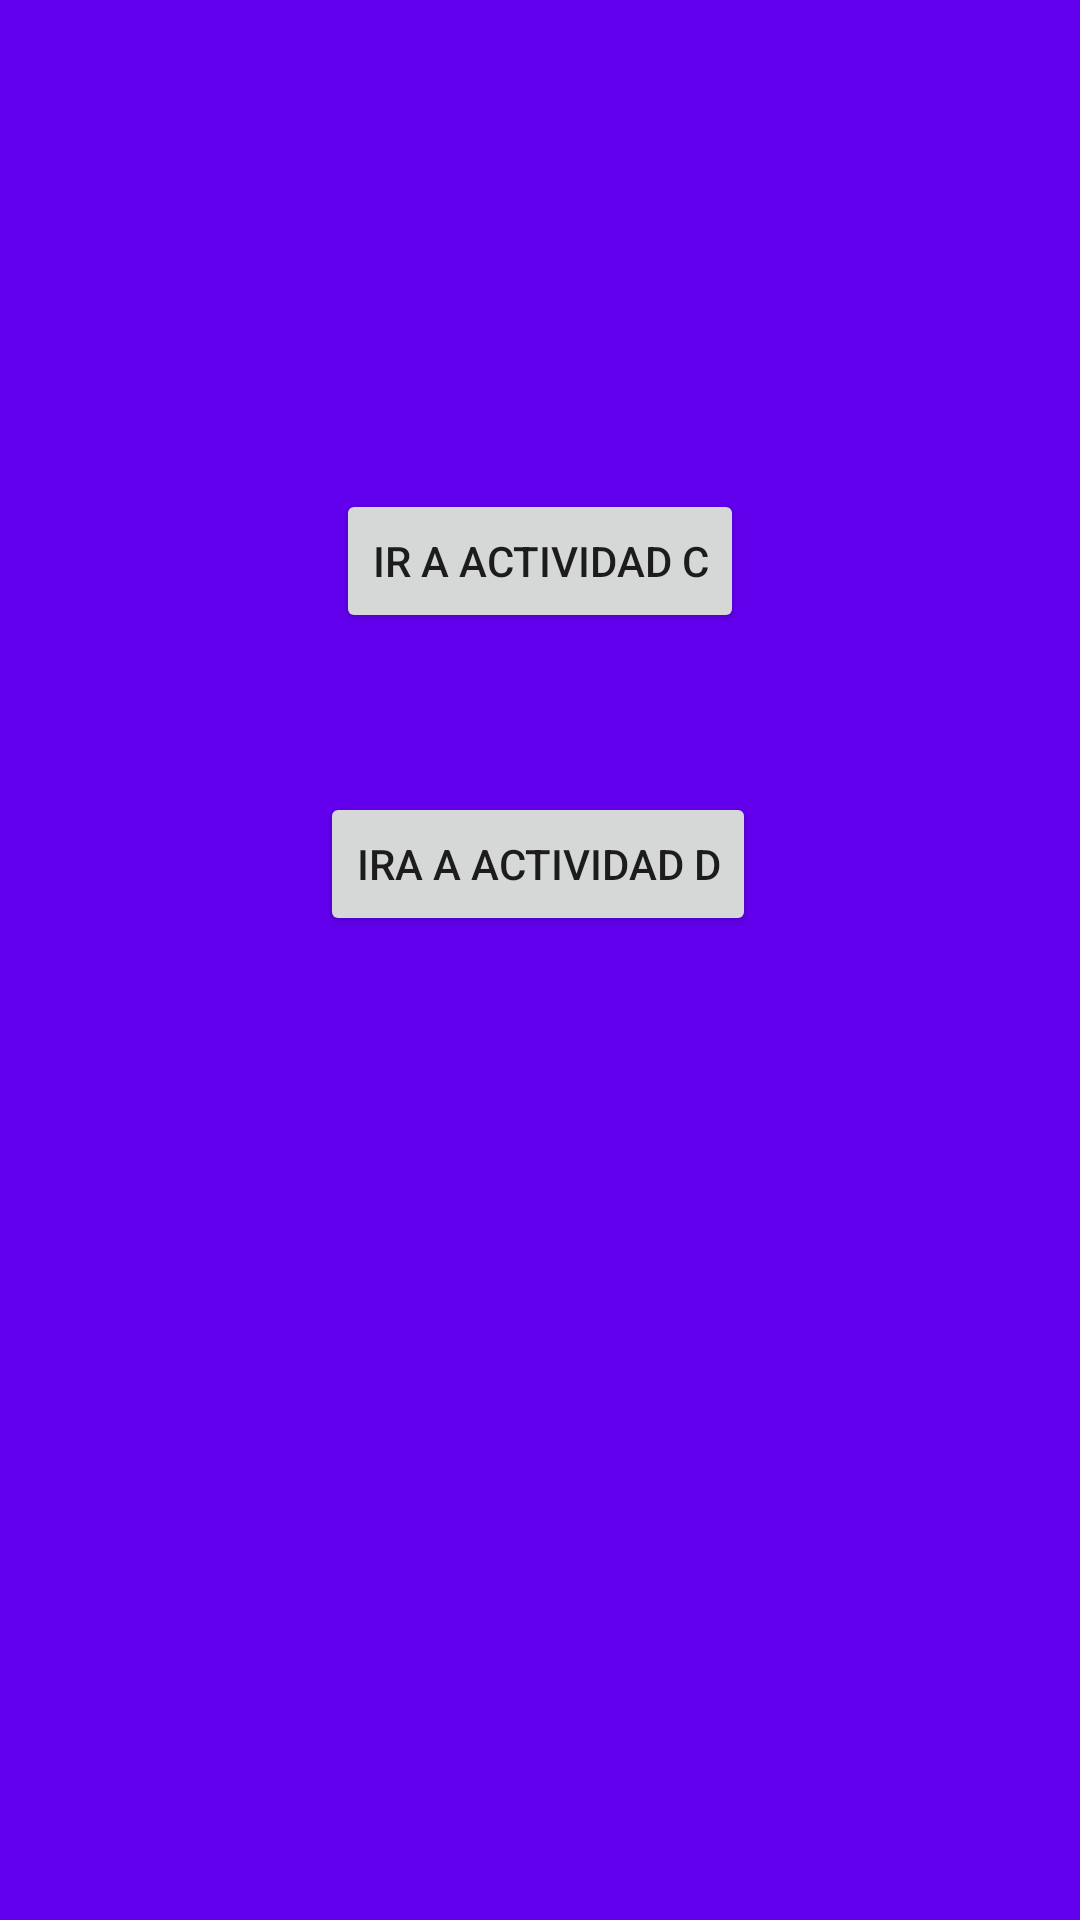

Produce the Android XML layout that renders to this screen, including the resource entries it uses.
<!-- AndroidManifest.xml: application theme Theme.NavegacionActividades -->
<!-- res/layout/activity_actividad_b.xml -->
<?xml version="1.0" encoding="utf-8"?>
<androidx.constraintlayout.widget.ConstraintLayout xmlns:android="http://schemas.android.com/apk/res/android"
    xmlns:app="http://schemas.android.com/apk/res-auto"
    xmlns:tools="http://schemas.android.com/tools"
    android:layout_width="match_parent"
    android:layout_height="match_parent"
    android:background="@color/purple_500"
    tools:context=".ActividadB">

    <Button
        android:id="@+id/botonC"
        android:layout_width="wrap_content"
        android:layout_height="wrap_content"
        android:text="Ir a Actividad C"
        app:layout_constraintBottom_toTopOf="@+id/botonD"
        app:layout_constraintEnd_toEndOf="parent"
        app:layout_constraintStart_toStartOf="parent"
        app:layout_constraintTop_toTopOf="parent"
        app:layout_constraintVertical_bias="0.755" />

    <Button
        android:id="@+id/botonD"
        android:layout_width="wrap_content"
        android:layout_height="wrap_content"
        android:layout_marginBottom="328dp"
        android:text="Ira a actividad d"
        app:layout_constraintBottom_toBottomOf="parent"
        app:layout_constraintEnd_toEndOf="parent"
        app:layout_constraintHorizontal_bias="0.497"
        app:layout_constraintStart_toStartOf="parent" />
</androidx.constraintlayout.widget.ConstraintLayout>
<!-- resources referenced by this layout -->
<resources>
  <style name="Theme.NavegacionActividades" parent="Theme.MaterialComponents.DayNight.DarkActionBar">
          
          <item name="colorPrimary">@color/purple_500</item>
          <item name="colorPrimaryVariant">@color/purple_700</item>
          <item name="colorOnPrimary">@color/white</item>
          
          <item name="colorSecondary">@color/teal_200</item>
          <item name="colorSecondaryVariant">@color/teal_700</item>
          <item name="colorOnSecondary">@color/black</item>
          
          <item name="android:statusBarColor" tools:targetApi="l">?attr/colorPrimaryVariant</item>
          
      </style>
  <!-- not gathered from this repository: default colours our renderer supplied (Android Studio template values) -->
  <color name="purple_500">#FF6200EE</color>
  <color name="purple_700">#FF3700B3</color>
  <color name="teal_200">#FF03DAC5</color>
  <color name="teal_700">#FF018786</color>
  <color name="black">#FF000000</color>
  <color name="white">#FFFFFFFF</color>
</resources>
